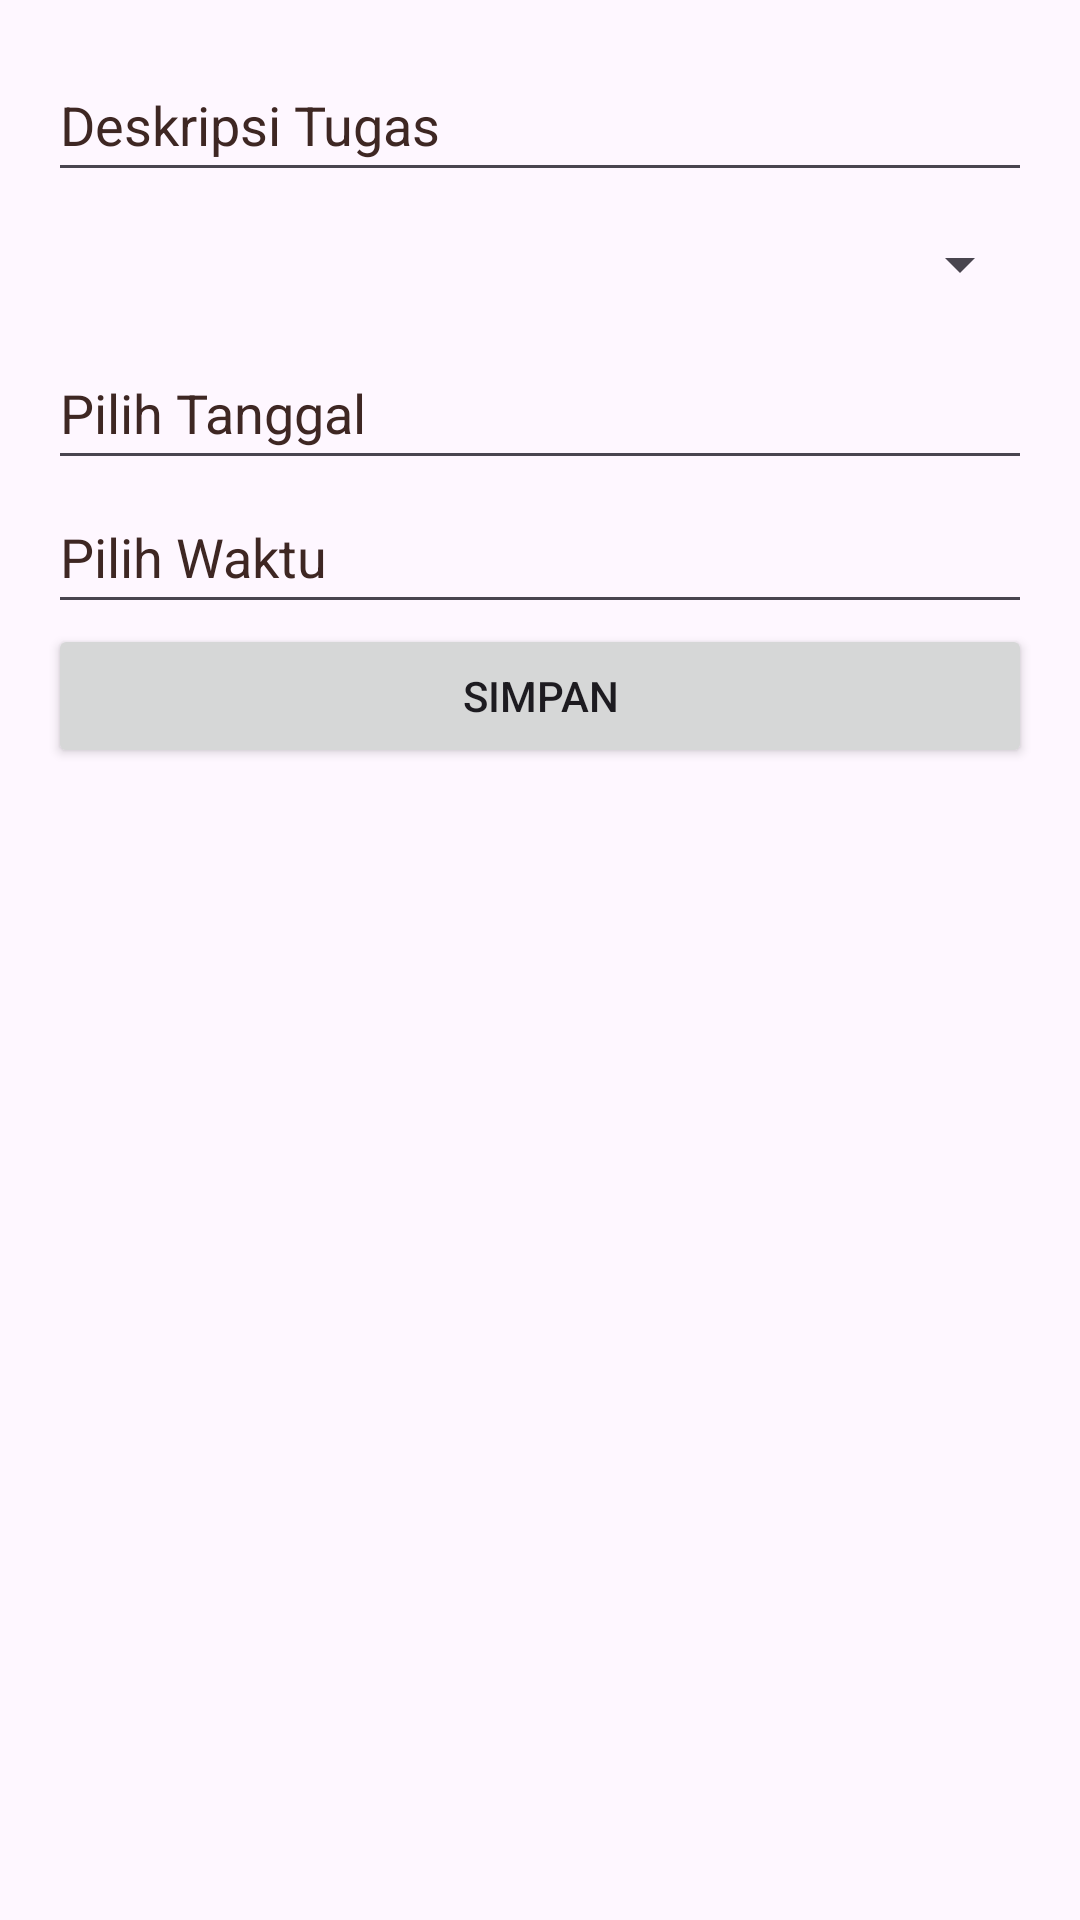

Here is an Android app screen rendered from its layout file. Give the layout XML and the strings, colors and styles it references.
<!-- AndroidManifest.xml: application theme Theme.Ukk_armando -->
<!-- res/layout/activity_create_task.xml -->
<?xml version="1.0" encoding="utf-8"?>
<LinearLayout xmlns:android="http://schemas.android.com/apk/res/android"
    android:layout_width="match_parent"
    android:layout_height="match_parent"
    android:background="@drawable/bgrd"
    android:orientation="vertical"
    android:padding="16dp">

    
    <EditText
        android:id="@+id/descriptionEditText"
        android:layout_width="match_parent"
        android:layout_height="wrap_content"
        android:hint="Deskripsi Tugas"
        android:textColorHint="#3E2723"
        android:inputType="text"
        android:minHeight="48dp" />

    
    <Spinner
        android:id="@+id/categorySpinner"
        android:layout_width="match_parent"
        android:layout_height="wrap_content"
        android:minHeight="48dp" />

    
    <EditText
        android:id="@+id/dateEditText"
        android:layout_width="match_parent"
        android:layout_height="wrap_content"
        android:clickable="true"
        android:textColorHint="#3E2723"
        android:focusable="false"
        android:hint="Pilih Tanggal"
        android:inputType="none"
        android:minHeight="48dp" />

    
    <EditText
        android:id="@+id/timeEditText"
        android:layout_width="match_parent"
        android:layout_height="wrap_content"
        android:clickable="true"
        android:focusable="false"
        android:textColorHint="#3E2723"
        android:hint="Pilih Waktu"
        android:inputType="none"
        android:minHeight="48dp" />

    
    <Button
        android:id="@+id/saveButton"
        android:layout_width="match_parent"
        android:layout_height="wrap_content"
        android:text="Simpan" />
</LinearLayout>
<!-- resources referenced by this layout -->
<resources>
  <style name="Theme.Ukk_armando" parent="Base.Theme.Ukk_armando" />
  <style name="Base.Theme.Ukk_armando" parent="Theme.Material3.DayNight.NoActionBar">
          
          
      </style>
</resources>
